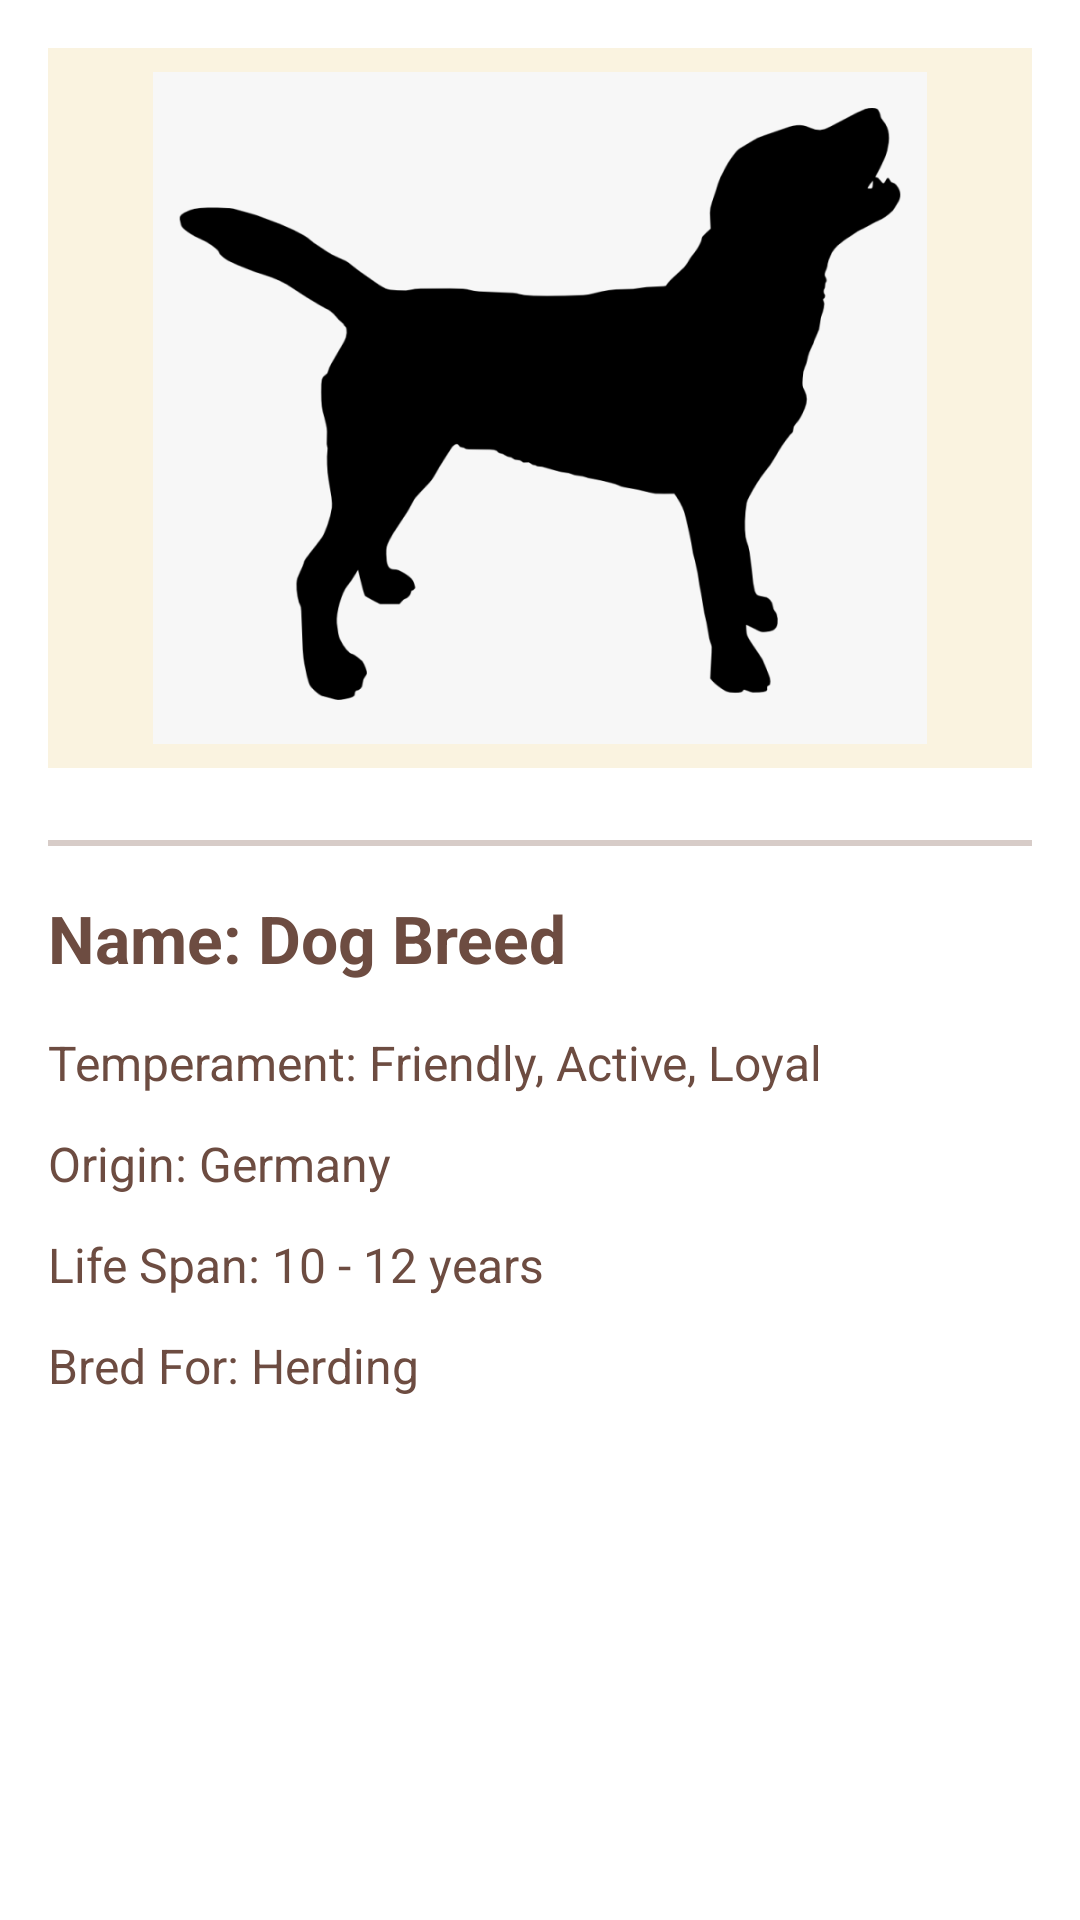

Write the Android layout XML for this screen, with the resource values it uses.
<!-- AndroidManifest.xml: application theme Theme.CIS436_Project3 -->
<!-- res/layout/fragment_breed_details.xml -->
<?xml version="1.0" encoding="utf-8"?>
<ScrollView xmlns:android="http://schemas.android.com/apk/res/android"
    xmlns:tools="http://schemas.android.com/tools"
    android:layout_width="match_parent"
    android:layout_height="match_parent"
    android:background="@color/white">

    
    <LinearLayout
        android:layout_width="match_parent"
        android:layout_height="wrap_content"
        android:orientation="vertical"
        android:padding="16dp">

        
        <ImageView
            android:id="@+id/dogImageView"
            android:layout_width="match_parent"
            android:layout_height="240dp"
            android:layout_marginBottom="24dp"
            android:contentDescription="Dog image"
            android:scaleType="fitCenter"
            android:src="@drawable/dog"
            android:background="@color/cream_bg"
            android:padding="8dp" />

        
        <View
            android:layout_width="match_parent"
            android:layout_height="2dp"
            android:background="@color/divider_brown"
            android:layout_marginBottom="16dp" />

        
        <TextView
            android:id="@+id/nameTextView"
            android:layout_width="wrap_content"
            android:layout_height="wrap_content"
            android:layout_marginBottom="16dp"
            android:text="Name: Dog Breed"
            android:textSize="22sp"
            android:textStyle="bold"
            android:textColor="@color/dark_brown" />

        
        <TextView
            android:id="@+id/temperamentTextView"
            android:layout_width="wrap_content"
            android:layout_height="wrap_content"
            android:text="Temperament: Friendly, Active, Loyal"
            android:textSize="16sp"
            android:textColor="@color/dark_brown"
            android:layout_marginBottom="12dp" />

        
        <TextView
            android:id="@+id/originTextView"
            android:layout_width="wrap_content"
            android:layout_height="wrap_content"
            android:text="Origin: Germany"
            android:textSize="16sp"
            android:textColor="@color/dark_brown"
            android:layout_marginBottom="12dp" />

        
        <TextView
            android:id="@+id/lifeSpanTextView"
            android:layout_width="wrap_content"
            android:layout_height="wrap_content"
            android:text="Life Span: 10 - 12 years"
            android:textSize="16sp"
            android:textColor="@color/dark_brown"
            android:layout_marginBottom="12dp" />

        
        <TextView
            android:id="@+id/bredForTextView"
            android:layout_width="wrap_content"
            android:layout_height="wrap_content"
            android:text="Bred For: Herding"
            android:textSize="16sp"
            android:textColor="@color/dark_brown"
            android:layout_marginBottom="16dp" />

    </LinearLayout>
</ScrollView>
<!-- resources referenced by this layout -->
<resources>
  <color name="cream_bg">#FAF3E0</color>
  <color name="dark_brown">#6D4C41</color>
  <color name="divider_brown">#D7CCC8</color>
  <color name="white">#FFFFFFFF</color>
  <!-- drawable dog: png bitmap (drawable, 30220 bytes) -->
  <style name="Theme.CIS436_Project3" parent="Base.Theme.CIS436_Project3" />
  <style name="Base.Theme.CIS436_Project3" parent="Theme.Material3.DayNight.NoActionBar">
          
          <item name="colorPrimary">@color/warm_accent</item>
          <item name="colorOnPrimary">@color/white</item>
          <item name="colorSecondary">@color/dark_brown</item>
          <item name="colorSurface">@color/cream_bg</item>
          <item name="colorOnSurface">@color/dark_brown</item>
          <item name="android:windowBackground">@color/cream_bg</item>
      </style>
  <color name="warm_accent">#9B6E40</color>
</resources>
